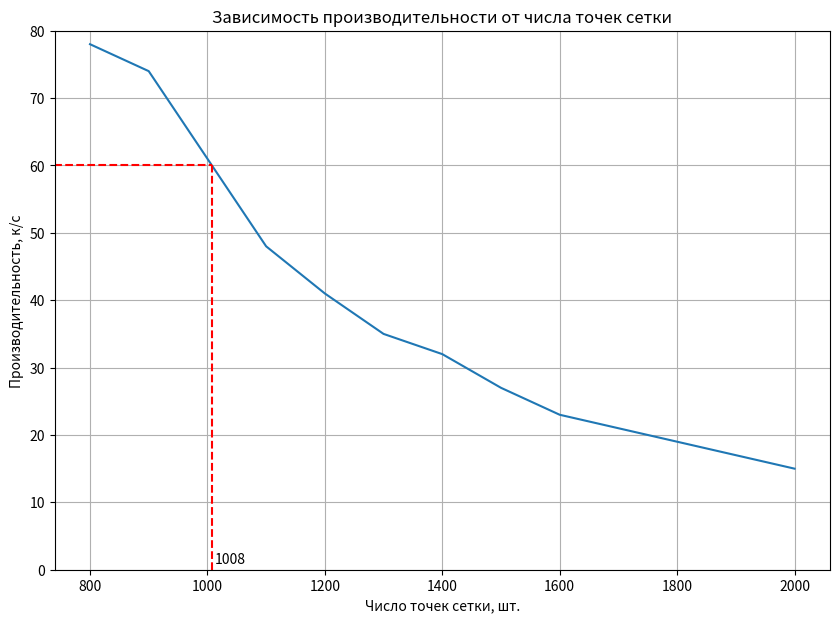

Python code for this plot:
import matplotlib.pyplot as plt
import pylab

def getGraphTest():
    """
        Графический вывод результатов
        замеров производительности.
    """

    fig = plt.figure(figsize=(10, 7))
    plot = fig.add_subplot()

    points = [count for count in range(800, 2100, 100)]
    results = [78, 74, 61, 48, 41, 35, 32, 27, 23, 21, 19, 17, 15]

    plot.plot(points, results)
    plt.grid()
    plt.title("Зависимость производительности от числа точек сетки")
    plt.ylabel("Производительность, к/c")
    plt.xlabel("Число точек сетки, шт.")

    plt.hlines(60, 0, 1008, color = "red", linestyle = "--")
    plt.vlines(1008, 0, 60, color = "red", linestyle = "--")

    pylab.xlim(740, 2060)
    pylab.ylim(0, 80)
    plt.text(1012, 1, "1008")

    plt.show()

if __name__ == "__main__":
    getGraphTest()
